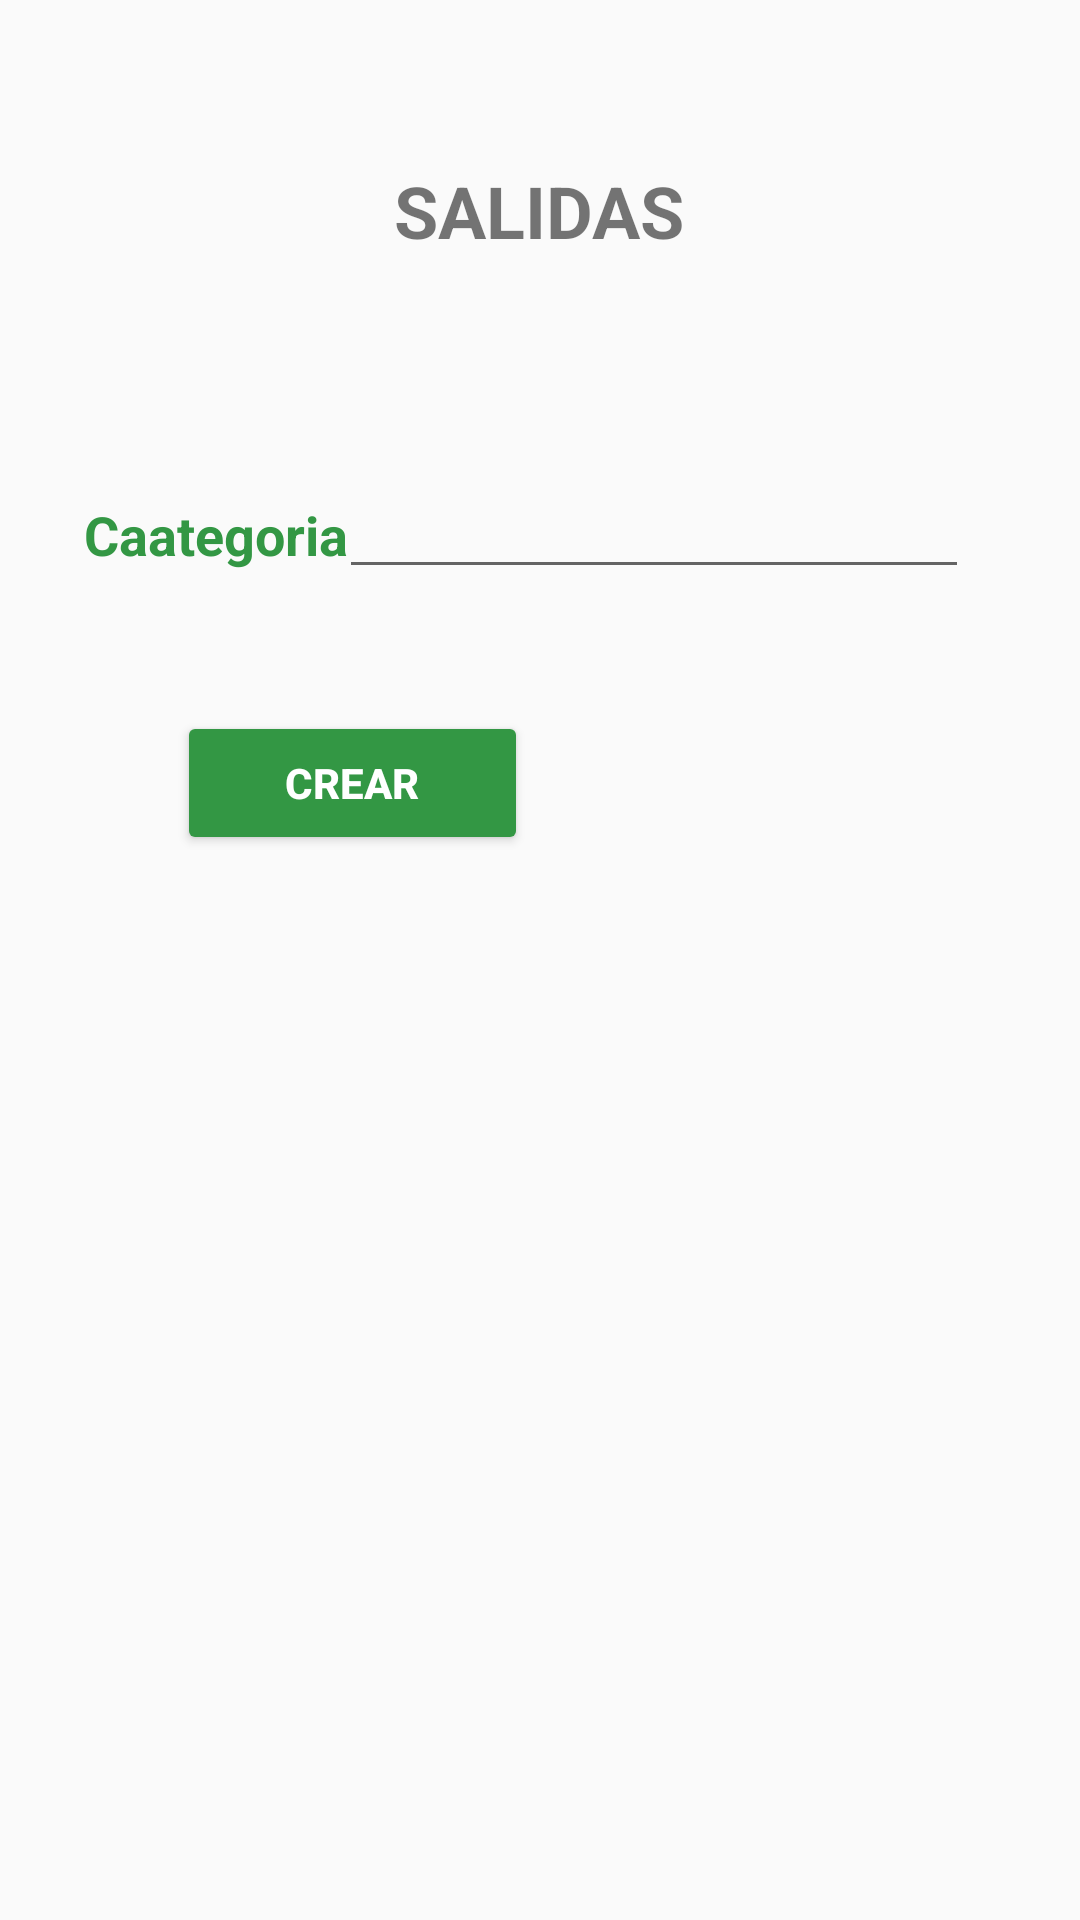

This screen was rendered from an Android layout file. Write that file and the resources it references.
<!-- AndroidManifest.xml: application theme AppTheme -->
<!-- res/layout/activity_crear_categorias_salidas.xml -->
<?xml version="1.0" encoding="utf-8"?>
<RelativeLayout
    xmlns:android="http://schemas.android.com/apk/res/android"
    xmlns:app="http://schemas.android.com/apk/res-auto"
    xmlns:tools="http://schemas.android.com/tools"
    android:layout_width="match_parent"
    android:layout_height="match_parent"
    tools:context=".CrearCategorias">

    <TextView
        android:id="@+id/textView3"
        android:layout_width="wrap_content"
        android:layout_height="wrap_content"
        android:layout_alignParentTop="true"
        android:layout_centerHorizontal="true"
        android:layout_marginTop="54dp"
        android:text="SALIDAS"
        android:textColor="@color/common_google_signin_btn_text_dark_focused"
        android:textSize="24sp"
        android:textStyle="bold" />

    <EditText
        android:id="@+id/txtCrearCate"
        android:layout_width="wrap_content"
        android:layout_height="wrap_content"
        android:layout_alignParentTop="true"
        android:layout_alignParentEnd="true"
        android:layout_marginTop="155dp"
        android:layout_marginEnd="37dp"
        android:ems="10"
        android:inputType="textPersonName" />

    <Button
        android:id="@+id/btnCrear"
        android:layout_width="117dp"
        android:layout_height="wrap_content"
        android:layout_alignParentStart="true"
        android:layout_alignParentTop="true"
        android:layout_marginStart="59dp"
        android:layout_marginTop="237dp"
        android:backgroundTint="@color/tabIndacatorColor"
        android:text="Crear"
        android:textColor="@color/colorBlanco"
        android:textStyle="bold" />

    <TextView
        android:id="@+id/textView6"
        android:layout_width="100dp"
        android:layout_height="wrap_content"
        android:layout_alignParentStart="true"
        android:layout_alignParentTop="true"
        android:layout_marginStart="28dp"
        android:layout_marginTop="166dp"
        android:text="Caategoria"
        android:textColor="@color/tabIndacatorColor"
        android:textSize="18sp"
        android:textStyle="bold" />

    <ImageView
        android:id="@+id/imageView"
        android:layout_width="100dp"
        android:layout_height="95dp"
        android:layout_below="@+id/textView3"
        android:layout_alignEnd="@+id/btnMostrar"
        android:layout_marginTop="-57dp"
        android:layout_marginEnd="192dp"
        app:srcCompat="@drawable/levantar" />
</RelativeLayout>
<!-- resources referenced by this layout -->
<resources>
  <color name="colorBlanco">#FFFFFF</color>
  <color name="tabIndacatorColor">#339744</color>
  <style name="AppTheme" parent="Base.Theme.AppCompat.Light.DarkActionBar">
          
          <item name="colorPrimary">@color/colorPrimary</item>
          <item name="colorPrimaryDark">@color/colorPrimaryDark</item>
          <item name="colorAccent">@color/colorAccent</item>
      </style>
  <color name="colorPrimary">#4BD763</color>
  <color name="colorPrimaryDark">#339744</color>
  <color name="colorAccent">#D81B60</color>
</resources>
